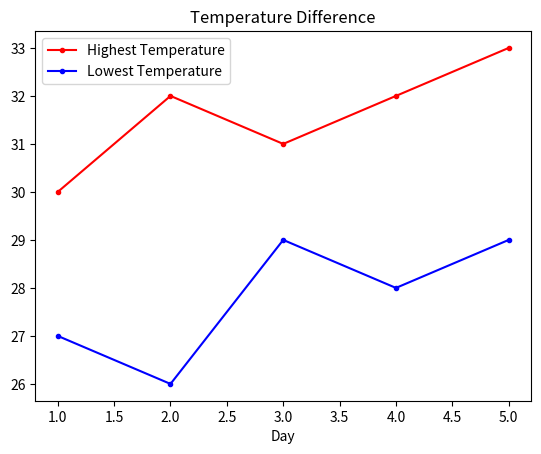

Here is the Python script that generated this plot:

import matplotlib.pyplot as plt
import numpy as np

x = np.array([1,2,3,4,5])
y_1 = np.array([30,32,31,32,33])
y_2 = np.array([27,26,29,28,29])

plt.xlabel("Day")

plt.plot(x, y_1, color="red", marker=".", mfc="red",
         label="Highest Temperature")

plt.plot(x, y_2, color="blue", marker=".", mfc="blue",
         label="Lowest Temperature")

plt.title("Temperature Difference")
plt.legend()  # adding legend to display labels
plt.show()
